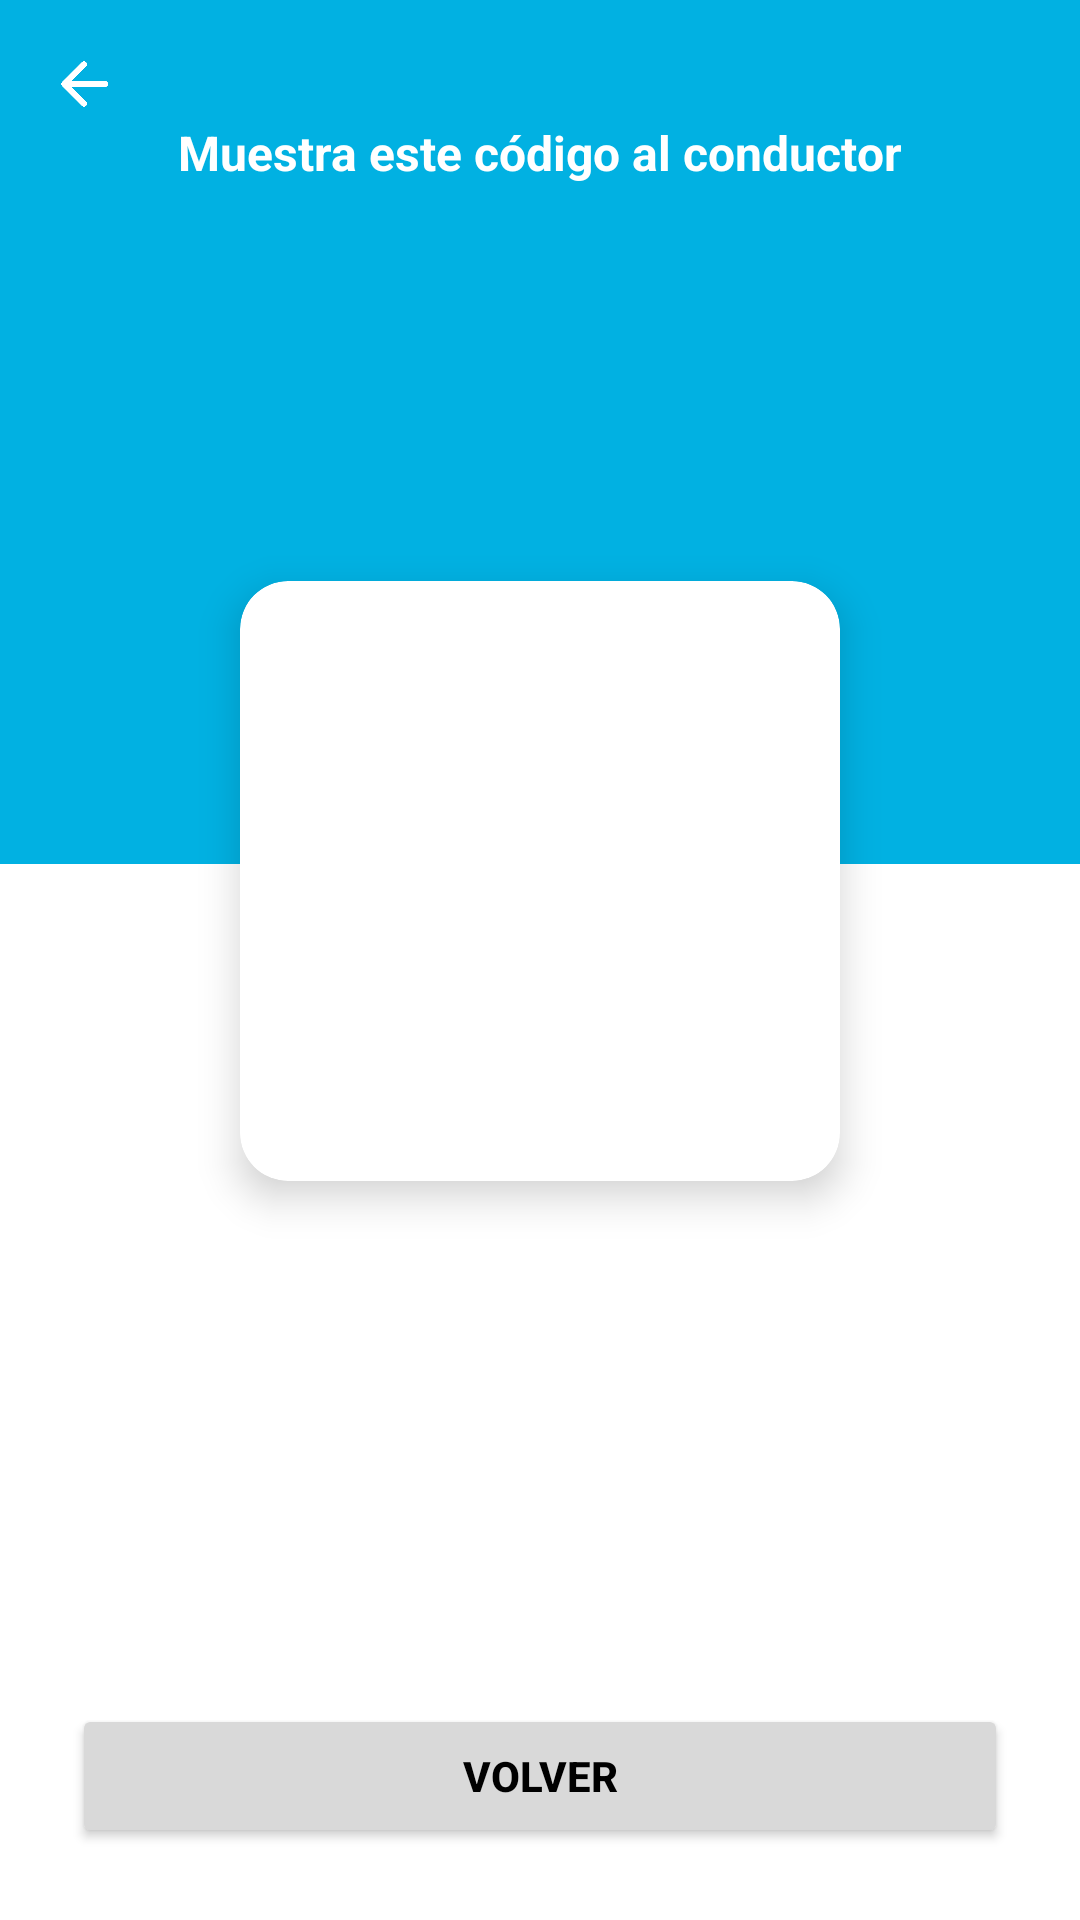

This screen was rendered from an Android layout file. Write that file and the resources it references.
<!-- AndroidManifest.xml: application theme Theme.View_student_app -->
<!-- res/layout/fragment_qr.xml -->
<?xml version="1.0" encoding="utf-8"?>
<androidx.constraintlayout.widget.ConstraintLayout xmlns:android="http://schemas.android.com/apk/res/android"
    xmlns:app="http://schemas.android.com/apk/res-auto"
    xmlns:tools="http://schemas.android.com/tools"
    android:id="@+id/fragment_qr"
    android:layout_width="match_parent"
    android:layout_height="match_parent"
    android:background="@android:color/white"
    tools:context=".ui.view.passenger.QrFragment">

    
    <androidx.constraintlayout.widget.Guideline
        android:id="@+id/guidelineHalf"
        android:layout_width="wrap_content"
        android:layout_height="wrap_content"
        android:orientation="horizontal"
        app:layout_constraintGuide_percent="0.45" />

    
    <View
        android:id="@+id/fondoCeleste"
        android:layout_width="0dp"
        android:layout_height="0dp"
        android:background="@color/blue_5"
        app:layout_constraintTop_toTopOf="parent"
        app:layout_constraintBottom_toTopOf="@id/guidelineHalf"
        app:layout_constraintStart_toStartOf="parent"
        app:layout_constraintEnd_toEndOf="parent" />

    
    <ImageView
        android:id="@+id/btnBack"
        android:layout_width="24dp"
        android:layout_height="24dp"
        android:layout_marginStart="16dp"
        android:layout_marginTop="16dp"
        android:src="@drawable/ic_arrow_back"
        android:contentDescription="Volver"
        app:layout_constraintTop_toTopOf="parent"
        app:layout_constraintStart_toStartOf="parent" />

    
    <TextView
        android:id="@+id/txtTituloQR"
        android:layout_width="wrap_content"
        android:layout_height="wrap_content"
        android:text="Muestra este código al conductor"
        android:textColor="@android:color/white"
        android:textSize="16sp"
        android:textStyle="bold"
        app:layout_constraintTop_toBottomOf="@id/btnBack"
        app:layout_constraintStart_toStartOf="parent"
        app:layout_constraintEnd_toEndOf="parent"
        android:layout_marginTop="0dp" />

    
    <androidx.cardview.widget.CardView
        android:id="@+id/cardQR"
        android:layout_width="wrap_content"
        android:layout_height="wrap_content"
        android:layout_marginTop="16dp"
        app:cardCornerRadius="16dp"
        app:cardElevation="8dp"
        app:layout_constraintTop_toBottomOf="@id/txtTituloQR"
        app:layout_constraintBottom_toTopOf="@id/btnVolver"
        app:layout_constraintStart_toStartOf="parent"
        app:layout_constraintEnd_toEndOf="parent"
        app:layout_constraintVertical_bias="0.4">

        <ImageView
            android:id="@+id/qrImageView"
            android:layout_width="200dp"
            android:layout_height="200dp"
            android:padding="16dp"
            android:contentDescription="QR Code" />
    </androidx.cardview.widget.CardView>

    
    <Button
        android:id="@+id/btnVolver"
        android:layout_width="0dp"
        android:layout_height="wrap_content"
        android:text="Volver"
        android:textStyle="bold"
        android:textColor="#000"
        android:backgroundTint="@color/gray_3"
        android:layout_margin="24dp"
        android:paddingVertical="12dp"
        app:layout_constraintBottom_toBottomOf="parent"
        app:layout_constraintStart_toStartOf="parent"
        app:layout_constraintEnd_toEndOf="parent" />

</androidx.constraintlayout.widget.ConstraintLayout>
<!-- resources referenced by this layout -->
<resources>
  <color name="blue_5">#01B1E2</color>
  <color name="gray_3">#D9D9D9</color>
  <!-- drawable ic_arrow_back: png bitmap (drawable, 9946 bytes) -->
  <style name="Theme.View_student_app" parent="Base.Theme.View_student_app" />
  <style name="Base.Theme.View_student_app" parent="Theme.Material3.DayNight.NoActionBar">
          
          <item name="colorPrimary">@color/blue_5</item>
          <item name="colorPrimaryVariant">@color/blue_5</item>
          <item name="android:statusBarColor">@color/blue_5</item>
      </style>
</resources>
